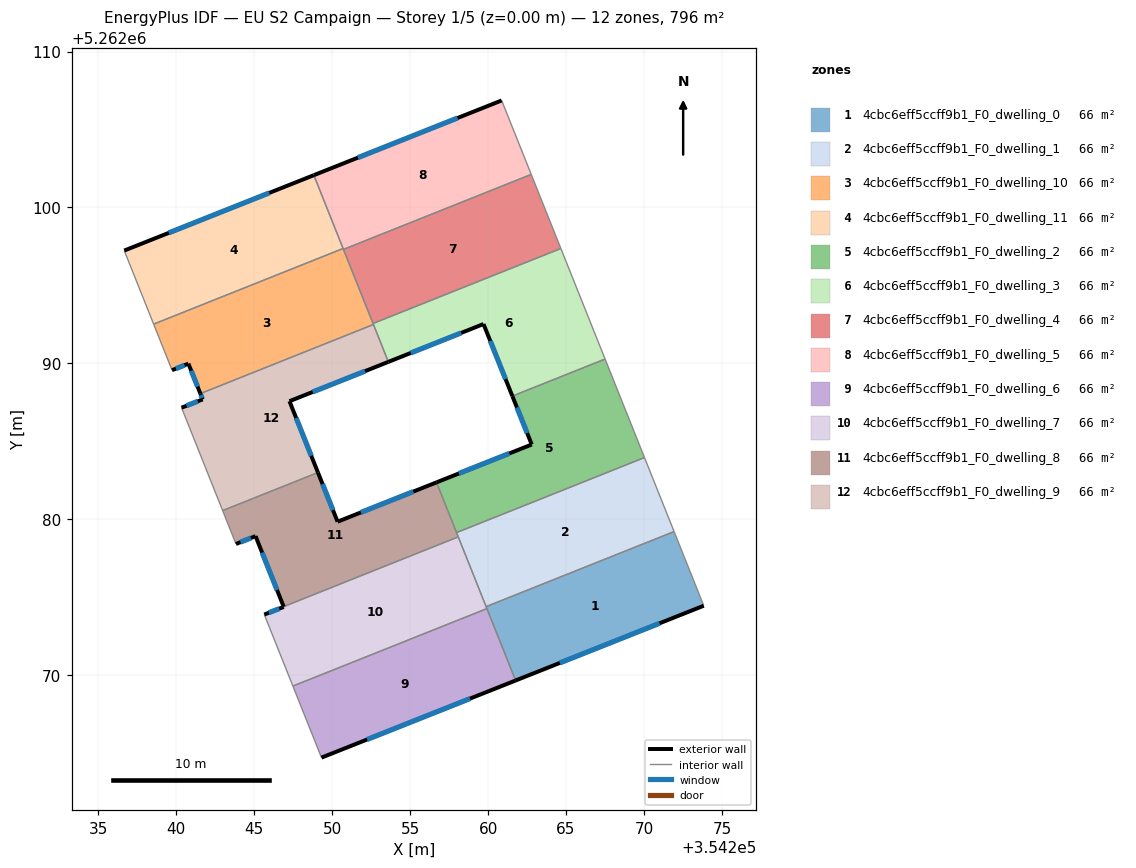
=== STOREY PLAN SPEC (per zone: floor XY polygon, exterior-wall plan segments, windows/doors) ===
zone 1: 4cbc6eff5ccff9b1_F0_dwelling_0  (66.4 m²)
  floor: (354271.93, 5262079.21) (354273.83, 5262074.46) (354261.77, 5262069.66) (354259.87, 5262074.40)
  exterior wall: (354261.77, 5262069.66) – (354273.83, 5262074.46)  [13.0 m]
    window: (354264.60, 5262070.79) – (354271.00, 5262073.33)  [11.0 m²]
  interior walls: 4
zone 2: 4cbc6eff5ccff9b1_F0_dwelling_1  (66.4 m²)
  floor: (354270.03, 5262083.96) (354271.93, 5262079.21) (354259.87, 5262074.40) (354257.98, 5262079.15)
  interior walls: 5
zone 3: 4cbc6eff5ccff9b1_F0_dwelling_10  (66.3 m²)
  floor: (354250.70, 5262097.37) (354252.65, 5262092.49) (354241.55, 5262088.06) (354240.78, 5262089.98) (354239.73, 5262089.56) (354238.55, 5262092.52)
  exterior wall: (354240.78, 5262089.98) – (354241.55, 5262088.06)  [2.1 m]
    window: (354240.96, 5262089.53) – (354241.37, 5262088.51)  [1.7 m²]
  exterior wall: (354239.73, 5262089.56) – (354240.78, 5262089.98)  [1.1 m]
    window: (354239.98, 5262089.66) – (354240.53, 5262089.88)  [1.0 m²]
  interior walls: 6
zone 4: 4cbc6eff5ccff9b1_F0_dwelling_11  (66.3 m²)
  floor: (354248.82, 5262102.07) (354250.70, 5262097.37) (354238.55, 5262092.52) (354236.67, 5262097.24)
  exterior wall: (354248.82, 5262102.07) – (354236.67, 5262097.24)  [13.1 m]
    window: (354245.97, 5262100.93) – (354239.52, 5262098.37)  [11.0 m²]
  interior walls: 3
zone 5: 4cbc6eff5ccff9b1_F0_dwelling_2  (66.3 m²)
  floor: (354267.50, 5262090.28) (354270.03, 5262083.96) (354257.98, 5262079.15) (354256.69, 5262082.37) (354262.80, 5262084.80) (354261.56, 5262087.90)
  exterior wall: (354262.80, 5262084.80) – (354256.69, 5262082.37)  [6.6 m]
    window: (354261.37, 5262084.23) – (354258.13, 5262082.94)  [5.5 m²]
  exterior wall: (354261.56, 5262087.90) – (354262.80, 5262084.80)  [3.3 m]
    window: (354261.85, 5262087.17) – (354262.51, 5262085.53)  [2.8 m²]
  interior walls: 4
zone 6: 4cbc6eff5ccff9b1_F0_dwelling_3  (66.4 m²)
  floor: (354264.67, 5262097.37) (354267.50, 5262090.28) (354261.56, 5262087.90) (354259.71, 5262092.52) (354253.60, 5262090.10) (354252.62, 5262092.56)
  exterior wall: (354259.71, 5262092.52) – (354261.56, 5262087.90)  [5.0 m]
    window: (354260.14, 5262091.44) – (354261.12, 5262088.99)  [4.2 m²]
  exterior wall: (354253.60, 5262090.10) – (354259.71, 5262092.52)  [6.6 m]
    window: (354255.04, 5262090.67) – (354258.27, 5262091.95)  [5.5 m²]
  interior walls: 5
zone 7: 4cbc6eff5ccff9b1_F0_dwelling_4  (66.4 m²)
  floor: (354262.77, 5262102.12) (354264.67, 5262097.37) (354252.62, 5262092.56) (354250.72, 5262097.31)
  interior walls: 4
zone 8: 4cbc6eff5ccff9b1_F0_dwelling_5  (66.3 m²)
  floor: (354260.87, 5262106.86) (354262.77, 5262102.12) (354250.72, 5262097.31) (354248.82, 5262102.07)
  exterior wall: (354260.87, 5262106.86) – (354248.82, 5262102.07)  [13.0 m]
    window: (354258.04, 5262105.74) – (354251.65, 5262103.20)  [10.9 m²]
  interior walls: 4
zone 9: 4cbc6eff5ccff9b1_F0_dwelling_6  (66.4 m²)
  floor: (354259.92, 5262074.27) (354261.77, 5262069.66) (354249.32, 5262064.72) (354247.48, 5262069.30)
  exterior wall: (354249.32, 5262064.72) – (354261.77, 5262069.66)  [13.4 m]
    window: (354252.24, 5262065.88) – (354258.84, 5262068.50)  [11.3 m²]
  interior walls: 3
zone 10: 4cbc6eff5ccff9b1_F0_dwelling_7  (66.4 m²)
  floor: (354258.09, 5262078.87) (354259.92, 5262074.27) (354247.48, 5262069.30) (354245.65, 5262073.89) (354246.90, 5262074.38) (354246.89, 5262074.40)
  exterior wall: (354246.90, 5262074.38) – (354245.65, 5262073.89)  [1.3 m]
    window: (354246.60, 5262074.27) – (354245.94, 5262074.01)  [1.1 m²]
  exterior wall: (354246.89, 5262074.40) – (354246.90, 5262074.38)  [0.0 m]
  interior walls: 5
zone 11: 4cbc6eff5ccff9b1_F0_dwelling_8  (66.4 m²)
  floor: (354256.69, 5262082.37) (354258.09, 5262078.87) (354246.89, 5262074.40) (354245.09, 5262078.92) (354243.83, 5262078.42) (354242.98, 5262080.56) (354249.09, 5262083.00) (354250.35, 5262079.85)
  exterior wall: (354250.35, 5262079.85) – (354249.09, 5262083.00)  [3.4 m]
    window: (354250.05, 5262080.59) – (354249.38, 5262082.26)  [2.9 m²]
  exterior wall: (354256.69, 5262082.37) – (354250.35, 5262079.85)  [6.8 m]
    window: (354255.20, 5262081.78) – (354251.84, 5262080.44)  [5.8 m²]
  exterior wall: (354245.09, 5262078.92) – (354246.89, 5262074.40)  [4.9 m]
    window: (354245.51, 5262077.86) – (354246.47, 5262075.46)  [4.1 m²]
  exterior wall: (354243.83, 5262078.42) – (354245.09, 5262078.92)  [1.4 m]
    window: (354244.13, 5262078.54) – (354244.79, 5262078.80)  [1.1 m²]
  interior walls: 5
zone 12: 4cbc6eff5ccff9b1_F0_dwelling_9  (66.4 m²)
  floor: (354252.65, 5262092.49) (354253.60, 5262090.10) (354247.26, 5262087.58) (354249.09, 5262083.00) (354242.98, 5262080.56) (354240.34, 5262087.16) (354241.70, 5262087.69) (354241.55, 5262088.06)
  exterior wall: (354247.26, 5262087.58) – (354253.60, 5262090.10)  [6.8 m]
    window: (354248.75, 5262088.17) – (354252.12, 5262089.50)  [5.8 m²]
  exterior wall: (354249.09, 5262083.00) – (354247.26, 5262087.58)  [4.9 m]
    window: (354248.66, 5262084.07) – (354247.69, 5262086.50)  [4.2 m²]
  exterior wall: (354241.70, 5262087.69) – (354240.34, 5262087.16)  [1.5 m]
    window: (354241.38, 5262087.57) – (354240.66, 5262087.28)  [1.2 m²]
  exterior wall: (354241.55, 5262088.06) – (354241.70, 5262087.69)  [0.4 m]
    window: (354241.58, 5262087.97) – (354241.66, 5262087.78)  [0.3 m²]
  interior walls: 4

=== DERIVED (storey summary) ===
Building: EU S2 Campaign
Storey: 1 of 5  (floor level z = 0.00 m)
Storey gross floor area: 796.2 m²
Zones on this storey: 12
  - 4cbc6eff5ccff9b1_F0_dwelling_0: floor 66.4 m²; exterior wall 13.0 m (39.0 m²); 1 window(s) 11.0 m²; WWR 28.1%
  - 4cbc6eff5ccff9b1_F0_dwelling_1: floor 66.4 m²
  - 4cbc6eff5ccff9b1_F0_dwelling_10: floor 66.3 m²; exterior wall 3.2 m (9.6 m²); 2 window(s) 2.7 m²; WWR 28.1%
  - 4cbc6eff5ccff9b1_F0_dwelling_11: floor 66.3 m²; exterior wall 13.1 m (39.3 m²); 1 window(s) 11.0 m²; WWR 28.1%
  - 4cbc6eff5ccff9b1_F0_dwelling_2: floor 66.3 m²; exterior wall 9.9 m (29.8 m²); 2 window(s) 8.4 m²; WWR 28.1%
  - 4cbc6eff5ccff9b1_F0_dwelling_3: floor 66.4 m²; exterior wall 11.5 m (34.6 m²); 2 window(s) 9.7 m²; WWR 28.1%
  - 4cbc6eff5ccff9b1_F0_dwelling_4: floor 66.4 m²
  - 4cbc6eff5ccff9b1_F0_dwelling_5: floor 66.3 m²; exterior wall 13.0 m (38.9 m²); 1 window(s) 10.9 m²; WWR 28.1%
  - 4cbc6eff5ccff9b1_F0_dwelling_6: floor 66.4 m²; exterior wall 13.4 m (40.2 m²); 1 window(s) 11.3 m²; WWR 28.1%
  - 4cbc6eff5ccff9b1_F0_dwelling_7: floor 66.4 m²; exterior wall 1.4 m (4.1 m²); 1 window(s) 1.1 m²; WWR 27.7%
  - 4cbc6eff5ccff9b1_F0_dwelling_8: floor 66.4 m²; exterior wall 16.4 m (49.3 m²); 4 window(s) 13.9 m²; WWR 28.1%
  - 4cbc6eff5ccff9b1_F0_dwelling_9: floor 66.4 m²; exterior wall 13.6 m (40.8 m²); 4 window(s) 11.5 m²; WWR 28.1%
Zone adjacency (shared interzone walls):
  - 4cbc6eff5ccff9b1_F0_dwelling_0 ↔ 4cbc6eff5ccff9b1_F0_dwelling_1
  - 4cbc6eff5ccff9b1_F0_dwelling_0 ↔ 4cbc6eff5ccff9b1_F0_dwelling_6
  - 4cbc6eff5ccff9b1_F0_dwelling_0 ↔ 4cbc6eff5ccff9b1_F0_dwelling_7
  - 4cbc6eff5ccff9b1_F0_dwelling_1 ↔ 4cbc6eff5ccff9b1_F0_dwelling_2
  - 4cbc6eff5ccff9b1_F0_dwelling_1 ↔ 4cbc6eff5ccff9b1_F0_dwelling_7
  - 4cbc6eff5ccff9b1_F0_dwelling_1 ↔ 4cbc6eff5ccff9b1_F0_dwelling_8
  - 4cbc6eff5ccff9b1_F0_dwelling_10 ↔ 4cbc6eff5ccff9b1_F0_dwelling_11
  - 4cbc6eff5ccff9b1_F0_dwelling_10 ↔ 4cbc6eff5ccff9b1_F0_dwelling_3
  - 4cbc6eff5ccff9b1_F0_dwelling_10 ↔ 4cbc6eff5ccff9b1_F0_dwelling_4
  - 4cbc6eff5ccff9b1_F0_dwelling_10 ↔ 4cbc6eff5ccff9b1_F0_dwelling_5
  - 4cbc6eff5ccff9b1_F0_dwelling_10 ↔ 4cbc6eff5ccff9b1_F0_dwelling_9
  - 4cbc6eff5ccff9b1_F0_dwelling_11 ↔ 4cbc6eff5ccff9b1_F0_dwelling_5
  - 4cbc6eff5ccff9b1_F0_dwelling_2 ↔ 4cbc6eff5ccff9b1_F0_dwelling_3
  - 4cbc6eff5ccff9b1_F0_dwelling_2 ↔ 4cbc6eff5ccff9b1_F0_dwelling_8
  - 4cbc6eff5ccff9b1_F0_dwelling_3 ↔ 4cbc6eff5ccff9b1_F0_dwelling_4
  - 4cbc6eff5ccff9b1_F0_dwelling_3 ↔ 4cbc6eff5ccff9b1_F0_dwelling_9
  - 4cbc6eff5ccff9b1_F0_dwelling_4 ↔ 4cbc6eff5ccff9b1_F0_dwelling_5
  - 4cbc6eff5ccff9b1_F0_dwelling_6 ↔ 4cbc6eff5ccff9b1_F0_dwelling_7
  - 4cbc6eff5ccff9b1_F0_dwelling_7 ↔ 4cbc6eff5ccff9b1_F0_dwelling_8
  - 4cbc6eff5ccff9b1_F0_dwelling_8 ↔ 4cbc6eff5ccff9b1_F0_dwelling_9